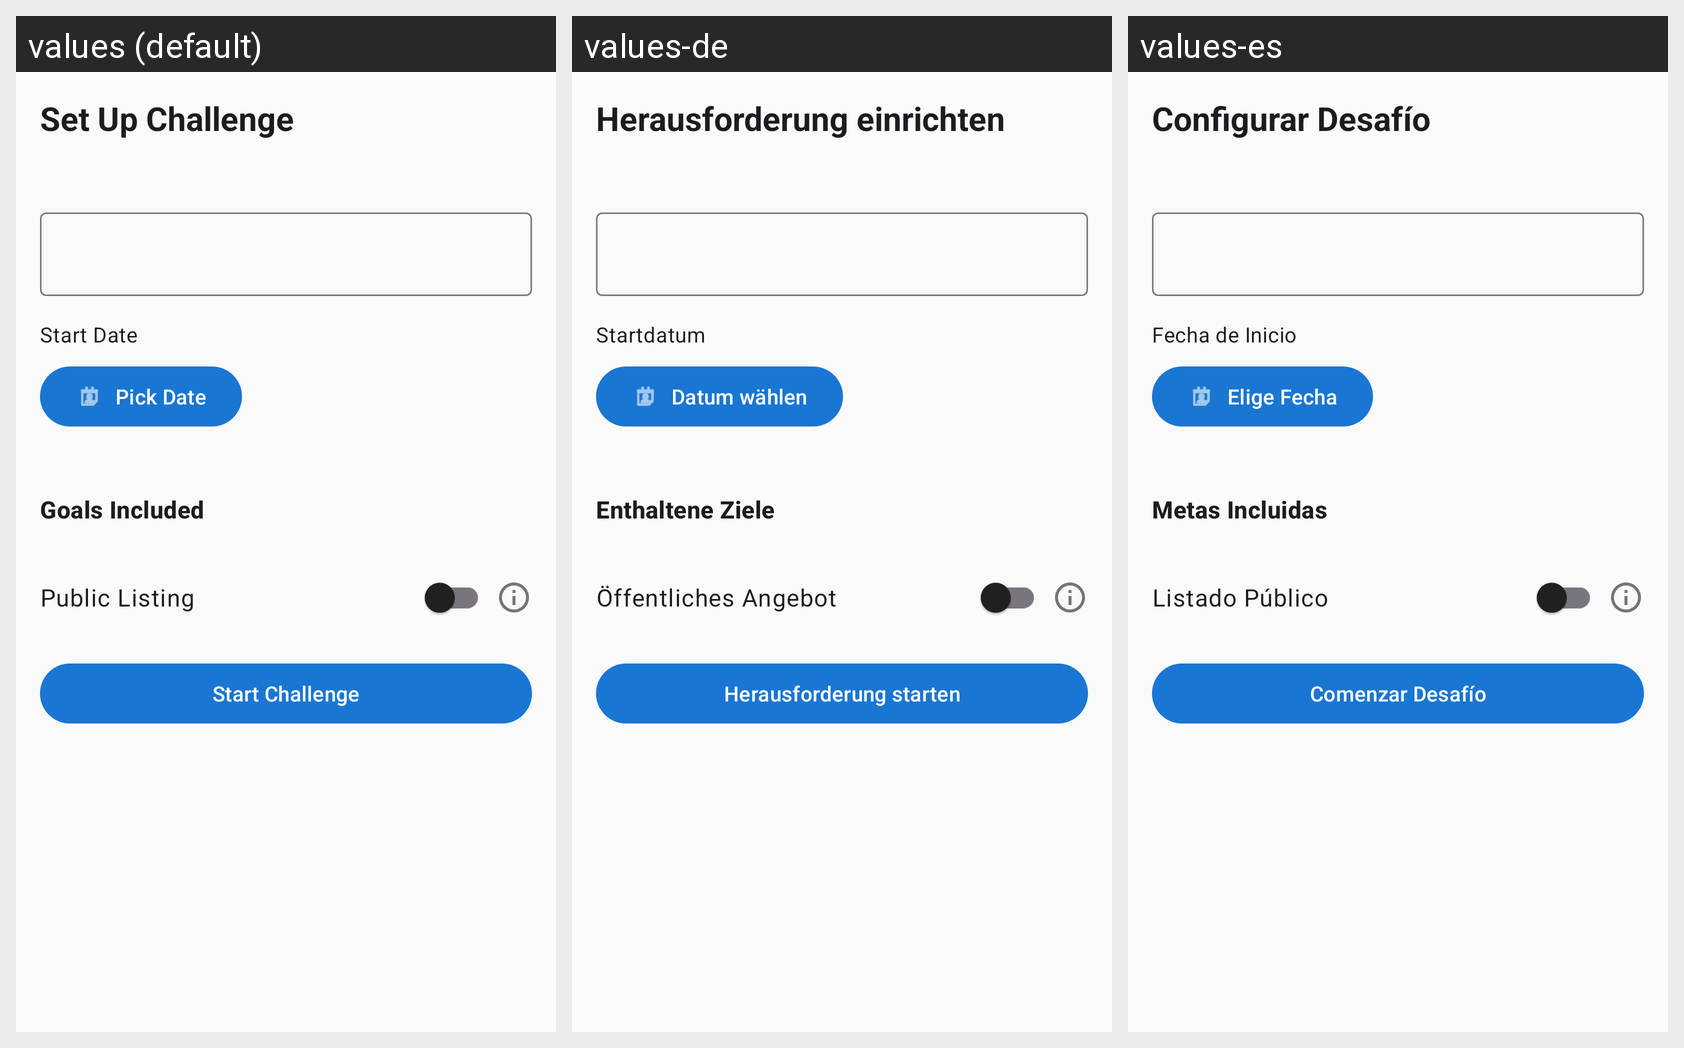

For this localized Android screen grid, give each drawn string resource with its value in every locale shown.
Android screen res/layout/fragment_challenge_setup.xml rendered under 3 locales, left to right: values (default), values-de, values-es. Device: Nexus 5 (rendered at 1080×1920; each locale shown at half size, 540×960, under a caption strip naming it); theme Theme.Pursue.
Other locales in the repository, not shown: values-fr, values-pt-rBR, values-zh.
Strings drawn on this screen, with the default value and each locale's value (text and hints the layout hard-codes, and strings that could not be matched under every locale, appear in the picture but are not listed):

challenge_setup_title
  values: Set Up Challenge
  values-de: Herausforderung einrichten
  values-es: Configurar Desafío

challenge_start_date_label
  values: Start Date
  values-de: Startdatum
  values-es: Fecha de Inicio

challenge_pick_date
  values: Pick Date
  values-de: Datum wählen
  values-es: Elige Fecha

challenge_goals_included
  values: Goals Included
  values-de: Enthaltene Ziele
  values-es: Metas Incluidas

label_public_listing
  values: Public Listing
  values-de: Öffentliches Angebot
  values-es: Listado Público

challenge_start_button
  values: Start Challenge
  values-de: Herausforderung starten
  values-es: Comenzar Desafío
